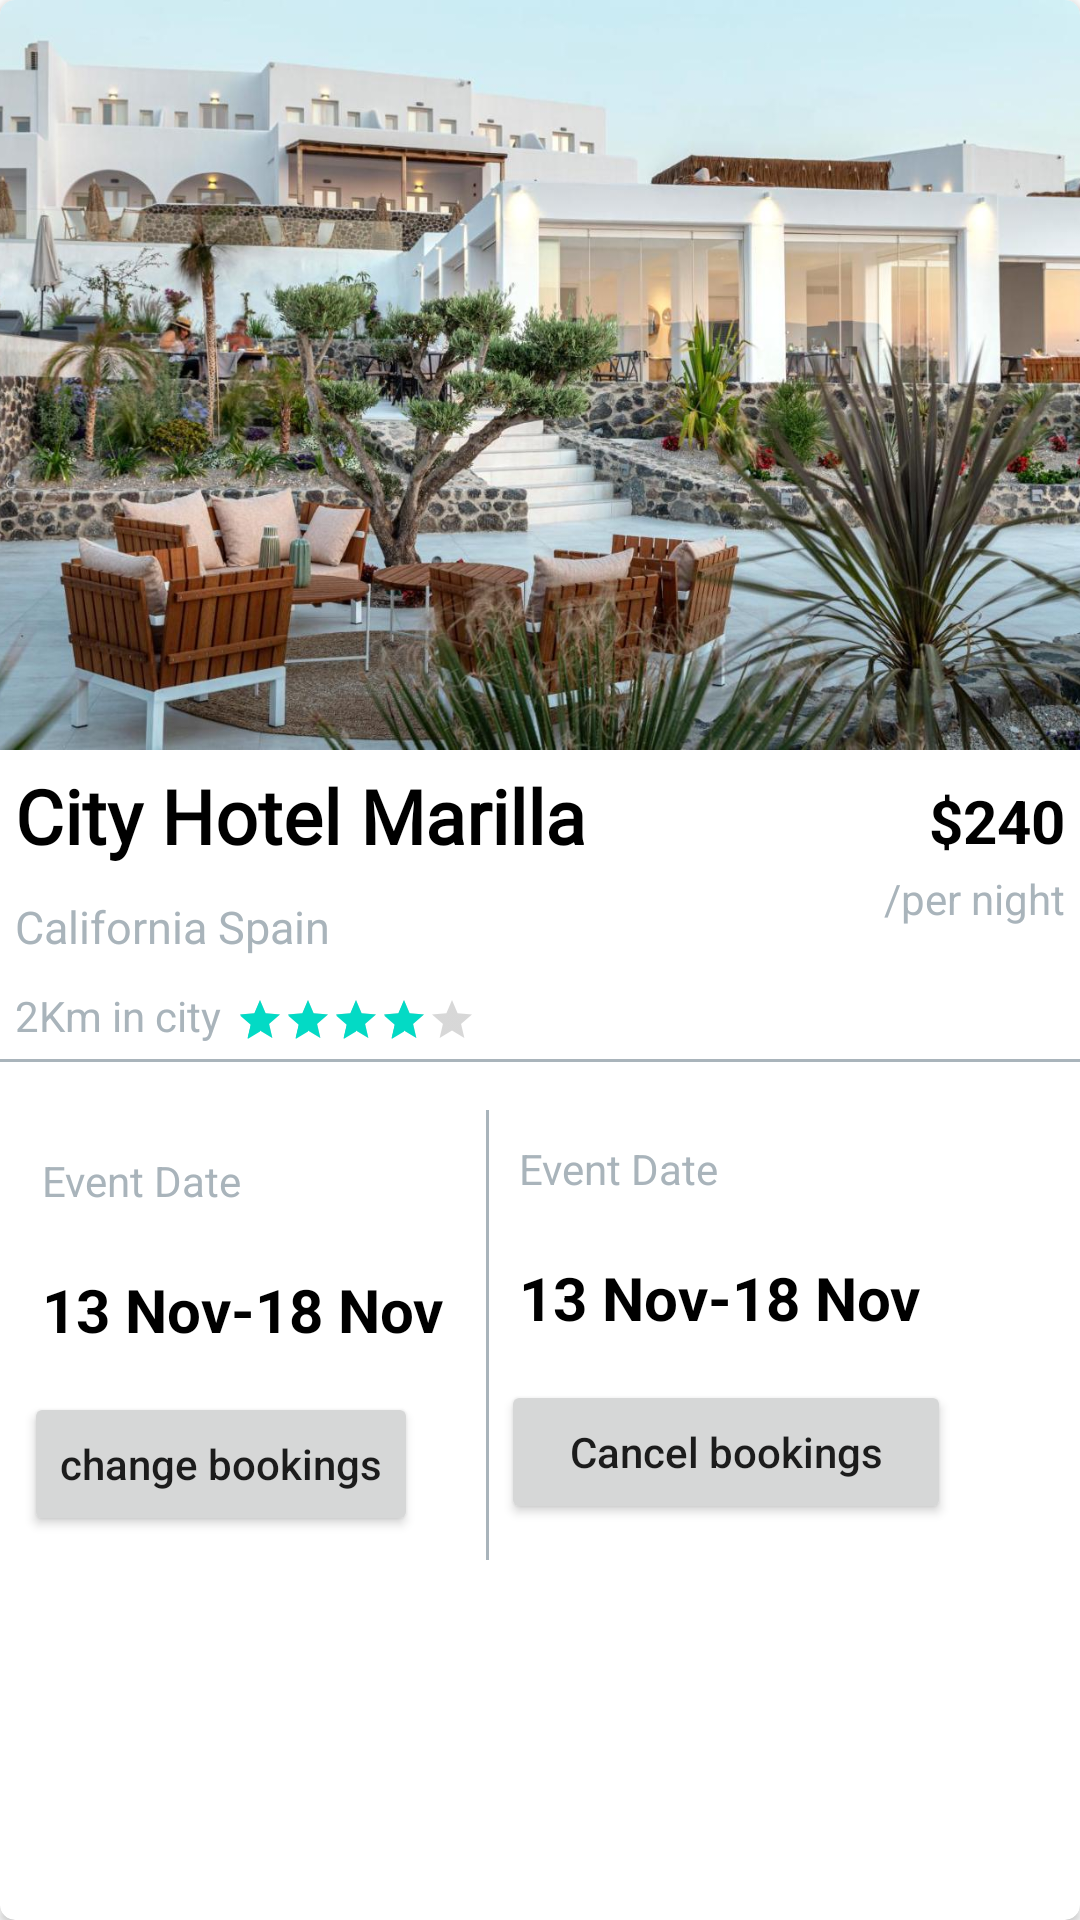

Write the Android layout XML for this screen, with the resource values it uses.
<!-- AndroidManifest.xml: application theme Theme.HotelBooking -->
<!-- res/layout/my_bookings_cart.xml -->
<?xml version="1.0" encoding="utf-8"?>
<layout xmlns:app="http://schemas.android.com/apk/res-auto"
    xmlns:android="http://schemas.android.com/apk/res/android">

    <data>

    </data>

    <androidx.cardview.widget.CardView
        android:layout_margin="10dp"
       app:cardBackgroundColor="@color/white"
        android:layout_width="match_parent"
        android:layout_height="wrap_content"
        app:cardCornerRadius="5dp"
        >
    <RelativeLayout
        android:layout_width="match_parent"
        android:layout_height="wrap_content"
        >

        <LinearLayout
            android:layout_width="match_parent"
            android:layout_height="wrap_content"
            android:orientation="vertical">


            <ImageView
                android:id="@+id/bookImage"
                android:layout_width="match_parent"
                android:layout_height="250dp"
                android:scaleType="centerCrop"
                android:src="@drawable/slider_1" />

            <TextView
                android:layout_width="wrap_content"
                android:layout_height="wrap_content"
                android:layout_margin="5dp"
                android:fontFamily="@font/warner"
                android:text="City Hotel Marilla"
                android:textColor="@color/black"
                android:textSize="25sp"
                android:textStyle="bold" />

            <TextView
                android:layout_width="wrap_content"
                android:layout_height="wrap_content"
                android:layout_margin="5dp"
                android:text="California Spain"
                android:textColor="@color/color_variant"
                android:textSize="15sp" />

            <LinearLayout
                android:layout_width="wrap_content"
                android:layout_height="wrap_content"
                android:orientation="horizontal">

                <TextView

                    android:id="@+id/kmr"
                    android:layout_width="wrap_content"
                    android:layout_height="wrap_content"
                    android:layout_margin="5dp"
                    android:drawableStart="@drawable/ic_baseline_location_on_24"
                    android:text="2Km in city"
                    android:textColor="@color/color_variant" />

                <RatingBar
                    android:id="@+id/ratingBar"
                    style="?android:attr/ratingBarStyleSmall"
                    android:layout_width="wrap_content"
                    android:layout_height="wrap_content"
                    android:layout_marginTop="8dp"
                    android:rating="4"
                    app:layout_constraintStart_toStartOf="@+id/tour_title"
                    app:layout_constraintTop_toBottomOf="@+id/tour_title" />


            </LinearLayout>

            <View
                android:layout_width="match_parent"
                android:layout_height="1dp"
                android:background="@color/color_variant" />

        </LinearLayout>

        <TextView
            android:layout_width="wrap_content"
            android:layout_height="wrap_content"
            android:layout_alignParentEnd="true"
            android:layout_marginTop="260dp"
            android:text="$240"
            android:textColor="@color/black"
            android:layout_marginEnd="5dp"
            android:textStyle="bold"
            android:textSize="20sp"/>

        <TextView
            android:textColor="@color/color_variant"
            android:id="@+id/pern"
            android:layout_width="wrap_content"
            android:layout_height="wrap_content"
            android:layout_alignParentEnd="true"
            android:layout_marginTop="290dp"
            android:layout_marginEnd="5dp"
            android:text="/per night" />

        <LinearLayout
            android:layout_width="match_parent"
            android:layout_height="wrap_content"
            android:layout_marginTop="370dp"
            android:orientation="horizontal">

            <LinearLayout
                android:layout_width="wrap_content"
                android:layout_height="wrap_content"
                android:orientation="vertical"
                android:padding="4dp">

                <TextView
                    android:textColor="@color/color_variant"
                    android:layout_width="wrap_content"
                    android:layout_height="wrap_content"
                    android:layout_margin="10dp"
                    android:text="Event Date" />

                <TextView
                    android:layout_width="wrap_content"
                    android:layout_height="wrap_content"
                    android:layout_margin="10dp"
                    android:text="13 Nov-18 Nov"
                    android:textColor="@color/black"
                    android:textSize="20sp"
                    android:textStyle="bold" />

                <Button
                    android:layout_width="wrap_content"
                    android:layout_height="wrap_content"
                    android:layout_margin="4dp"
                    android:text="change bookings"
                    android:textAllCaps="false" />

            </LinearLayout>

            <View
                android:layout_width="1dp"
                android:layout_height="match_parent"
                android:background="@color/color_variant" />

            <LinearLayout
                android:layout_width="match_parent"
                android:layout_height="wrap_content"
                android:orientation="vertical">

                <TextView

                    android:textColor="@color/color_variant"
                    android:layout_width="wrap_content"
                    android:layout_height="wrap_content"
                    android:layout_margin="10dp"
                    android:text="Event Date" />
                <TextView
                    android:layout_width="wrap_content"
                    android:layout_height="wrap_content"
                    android:layout_margin="10dp"
                    android:text="13 Nov-18 Nov"
                    android:textColor="@color/black"
                    android:textSize="20sp"
                    android:textStyle="bold" />
                <androidx.appcompat.widget.AppCompatButton
                    android:layout_width="150dp"
                    android:layout_height="wrap_content"
                    android:layout_margin="4dp"
                    android:text="Cancel bookings"
                    android:textAllCaps="false" />


            </LinearLayout>
        </LinearLayout>

    </RelativeLayout>

    </androidx.cardview.widget.CardView>


</layout>
<!-- resources referenced by this layout -->
<resources>
  <color name="black">#FF000000</color>
  <color name="color_variant">#a9b4bb</color>
  <color name="white">#FFFFFFFF</color>
  <!-- drawable slider_1: jpg bitmap (drawable, 186370 bytes) -->
  <style name="Theme.HotelBooking" parent="Theme.MaterialComponents.DayNight.NoActionBar">
          
          <item name="colorPrimary">@color/color_primary</item>
          <item name="colorPrimaryVariant">@color/purple_700</item>
          <item name="colorOnPrimary">@color/white</item>
          
          <item name="colorSecondary">@color/teal_200</item>
          <item name="colorSecondaryVariant">@color/teal_700</item>
          <item name="colorOnSecondary">@color/black</item>
          
          <item name="android:statusBarColor" tools:targetApi="l">?attr/colorPrimaryVariant</item>
          
      </style>
  <color name="color_primary">#4EC653</color>
  <color name="purple_700">#FF3700B3</color>
  <color name="teal_200">#FF03DAC5</color>
  <color name="teal_700">#FF018786</color>
</resources>
